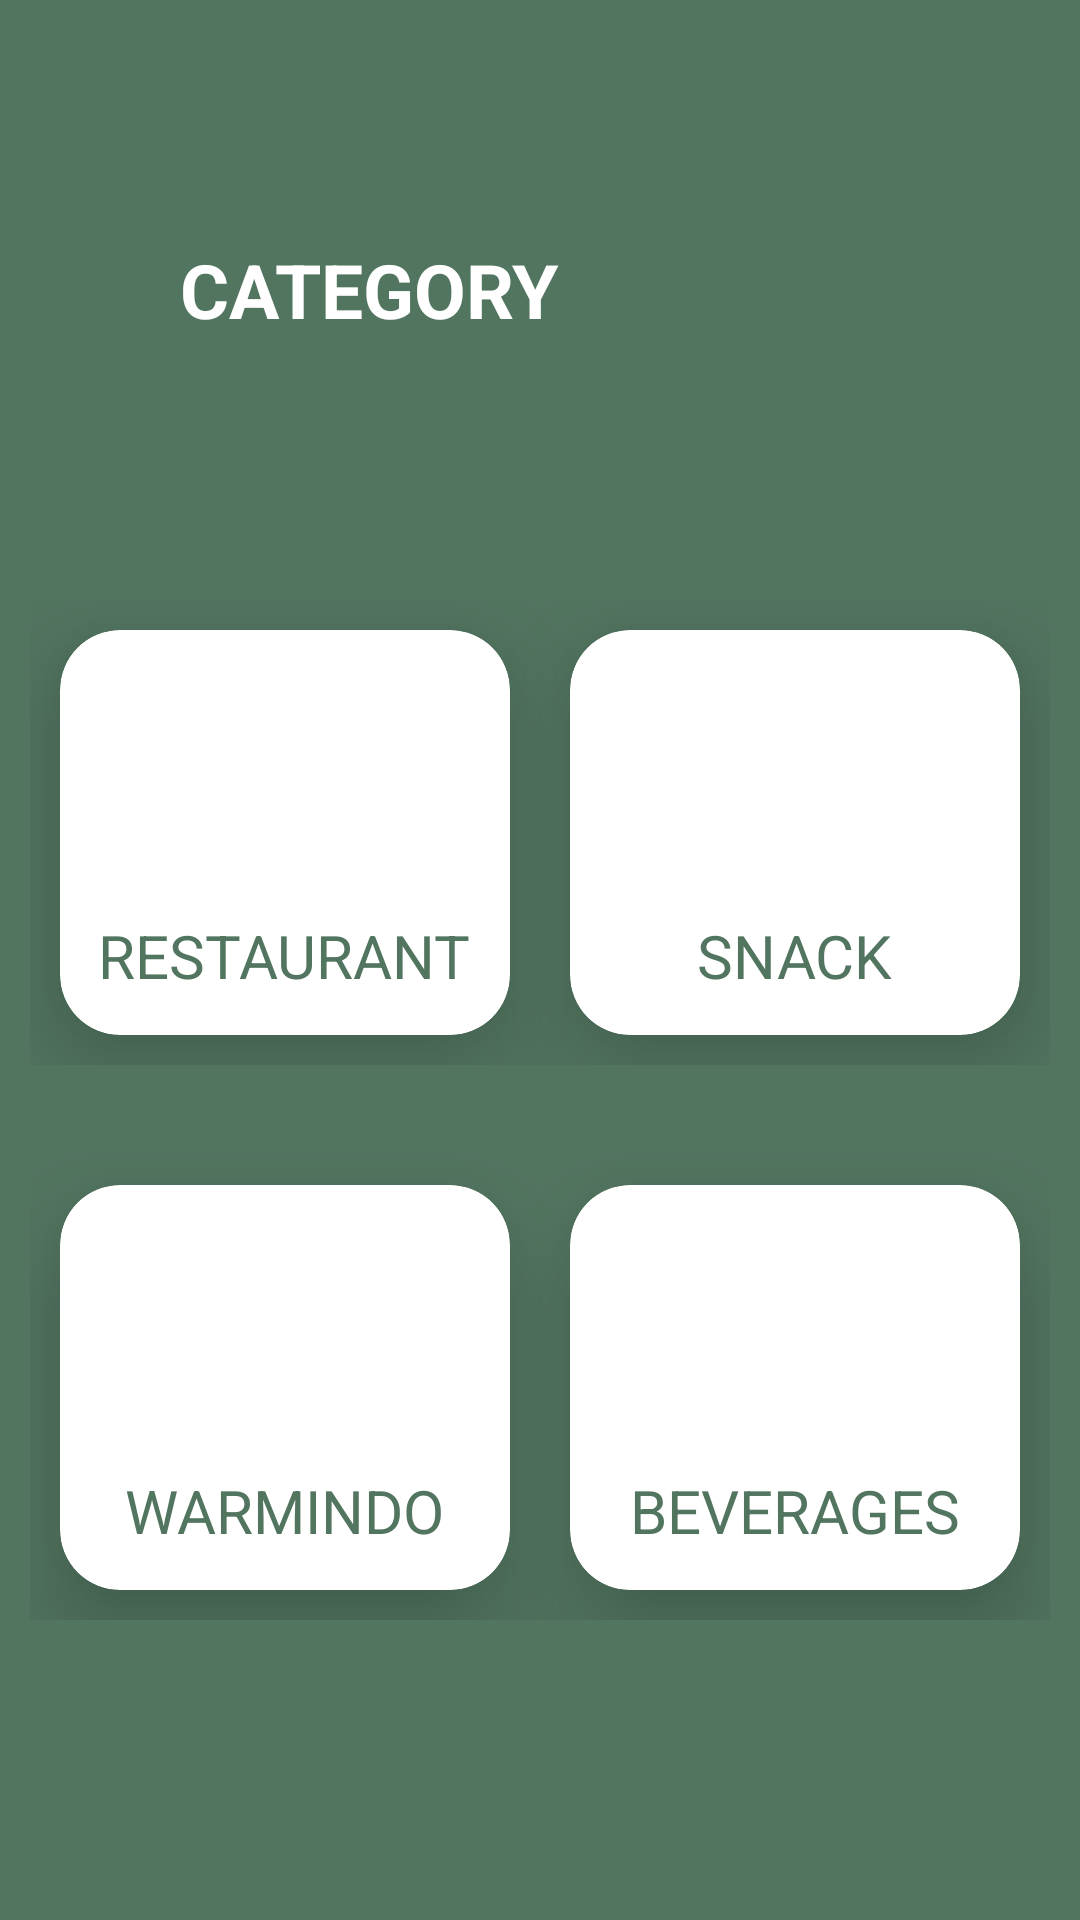

The Android layout XML behind this screen, and the referenced resources:
<!-- AndroidManifest.xml: application theme AppTheme -->
<!-- res/layout/fragment_category.xml -->
<?xml version="1.0" encoding="utf-8"?>
<ScrollView
    xmlns:android="http://schemas.android.com/apk/res/android"
    xmlns:app="http://schemas.android.com/apk/res-auto"
    xmlns:tools="http://schemas.android.com/tools"
    android:layout_width="match_parent"
    android:layout_height="match_parent"
    android:background="@color/mainColor"
    tools:context=".MainActivity">

    <androidx.constraintlayout.widget.ConstraintLayout
        android:layout_width="match_parent"
        android:layout_height="wrap_content"
        android:id="@+id/constraintLayout"
        android:layout_marginTop="20dp">

        <TextView
            android:id="@+id/COURSE_1"
            android:layout_width="133dp"
            android:layout_height="51dp"
            android:layout_marginStart="60dp"
            android:text="@string/judul_category"
            android:textColor="@color/white"
            android:textSize="25sp"
            android:textStyle="bold"
            app:layout_constraintBottom_toTopOf="@+id/row1"
            app:layout_constraintEnd_toStartOf="@id/courseImage"
            app:layout_constraintStart_toStartOf="parent"
            app:layout_constraintTop_toTopOf="parent" />


        <ImageView
            android:id="@+id/courseImage"
            android:layout_width="0dp"
            android:layout_height="160dp"
            android:layout_marginEnd="16dp"
            android:src="@drawable/baseline_restaurant_24"
            app:layout_constraintEnd_toEndOf="parent"
            app:layout_constraintStart_toEndOf="@id/COURSE_1"
            app:layout_constraintTop_toTopOf="parent" />

        <LinearLayout
            android:layout_width="0dp"
            android:layout_height="175dp"
            android:id="@+id/row1"
            android:orientation="horizontal"
            android:layout_marginTop="10dp"
            android:padding="10dp"
            app:layout_constraintHorizontal_bias="0.0"
            app:layout_constraintStart_toStartOf="parent"
            app:layout_constraintEnd_toEndOf="parent"
            app:layout_constraintTop_toBottomOf="@id/courseImage">

            <androidx.cardview.widget.CardView
                android:layout_width="0dp"
                android:layout_height="match_parent"
                android:id="@+id/course1_card"
                android:layout_margin="10dp"
                android:layout_weight="1"
                app:cardElevation="20dp"
                app:cardCornerRadius="20dp">

                <RelativeLayout
                    android:layout_width="match_parent"
                    android:layout_height="match_parent">

                    <TextView
                        android:layout_width="wrap_content"
                        android:layout_height="wrap_content"
                        android:id="@+id/mobapp"
                        android:text="@string/restoran"
                        android:textSize="20sp"
                        android:textColor="@color/mainColor"
                        android:layout_marginTop="10dp"
                        android:layout_centerHorizontal="true"
                        android:layout_below="@+id/mobappImage"/>

                    <ImageView
                        android:layout_width="70dp"
                        android:layout_height="70dp"
                        android:id="@+id/mobappImage"
                        android:src="@drawable/baseline_restaurant_24"
                        android:layout_marginTop="15dp"
                        android:layout_centerHorizontal="true"/>

                </RelativeLayout>
            </androidx.cardview.widget.CardView>

            <androidx.cardview.widget.CardView
                android:layout_width="0dp"
                android:layout_height="match_parent"
                android:layout_margin="10dp"
                android:layout_weight="1"
                app:cardElevation="20dp"
                app:cardCornerRadius="20dp">

                <RelativeLayout
                    android:layout_width="match_parent"
                    android:layout_height="match_parent">

                    <TextView
                        android:layout_width="wrap_content"
                        android:layout_height="wrap_content"
                        android:id="@+id/GKA_course"
                        android:text="@string/snack"
                        android:textSize="20sp"
                        android:textColor="@color/mainColor"
                        android:layout_marginTop="10dp"
                        android:layout_centerHorizontal="true"
                        android:layout_below="@+id/course2"/>

                    <ImageView
                        android:layout_width="70dp"
                        android:layout_height="70dp"
                        android:id="@+id/course2"
                        android:src="@drawable/baseline_restaurant_24"
                        android:layout_marginTop="15dp"
                        android:layout_centerHorizontal="true"/>

                </RelativeLayout>
            </androidx.cardview.widget.CardView>
        </LinearLayout>

        <LinearLayout
            android:layout_width="0dp"
            android:layout_height="175dp"
            android:id="@+id/row2"
            android:orientation="horizontal"
            android:layout_marginTop="10dp"
            android:padding="10dp"
            app:layout_constraintHorizontal_bias="0.0"
            app:layout_constraintStart_toStartOf="parent"
            app:layout_constraintEnd_toEndOf="parent"
            app:layout_constraintTop_toBottomOf="@id/row1">

            <androidx.cardview.widget.CardView
                android:layout_width="0dp"
                android:layout_height="match_parent"
                android:layout_margin="10dp"
                android:layout_weight="1"
                app:cardElevation="20dp"
                app:cardCornerRadius="20dp">

                <RelativeLayout
                    android:layout_width="match_parent"
                    android:layout_height="match_parent">

                    <TextView
                        android:layout_width="wrap_content"
                        android:layout_height="wrap_content"
                        android:id="@+id/ES_course"
                        android:text="@string/warmindo"
                        android:textSize="20sp"
                        android:textColor="@color/mainColor"
                        android:layout_marginTop="10dp"
                        android:layout_centerHorizontal="true"
                        android:layout_below="@+id/course3"/>

                    <ImageView
                        android:layout_width="70dp"
                        android:layout_height="70dp"
                        android:id="@+id/course3"
                        android:src="@drawable/baseline_restaurant_24"
                        android:layout_marginTop="15dp"
                        android:layout_centerHorizontal="true"/>

                </RelativeLayout>
            </androidx.cardview.widget.CardView>

            <androidx.cardview.widget.CardView
                android:layout_width="0dp"
                android:layout_height="match_parent"
                android:layout_margin="10dp"
                android:layout_weight="1"
                app:cardElevation="20dp"
                app:cardCornerRadius="20dp">

                <RelativeLayout
                    android:layout_width="match_parent"
                    android:layout_height="match_parent">

                    <TextView
                        android:layout_width="wrap_content"
                        android:layout_height="wrap_content"
                        android:id="@+id/ML_course"
                        android:text="@string/bvrg"
                        android:textSize="20sp"
                        android:textColor="@color/mainColor"
                        android:layout_marginTop="10dp"
                        android:layout_centerHorizontal="true"
                        android:layout_below="@+id/course4"/>

                    <ImageView
                        android:layout_width="70dp"
                        android:layout_height="70dp"
                        android:id="@+id/course4"
                        android:src="@drawable/baseline_restaurant_24"
                        android:layout_marginTop="15dp"
                        android:layout_centerHorizontal="true"/>

                </RelativeLayout>
            </androidx.cardview.widget.CardView>
        </LinearLayout>

    </androidx.constraintlayout.widget.ConstraintLayout>

</ScrollView>
<!-- resources referenced by this layout -->
<resources>
  <color name="mainColor">#527560</color>
  <color name="white">#FFFFFFFF</color>
  <string name="bvrg">BEVERAGES</string>
  <string name="judul_category">CATEGORY</string>
  <string name="restoran">RESTAURANT</string>
  <string name="snack">SNACK</string>
  <string name="warmindo">WARMINDO</string>
  <style name="AppTheme" parent="Theme.AppCompat.Light.DarkActionBar">
          
          <item name="colorPrimary">@color/mainColor</item>
  
      </style>
</resources>
